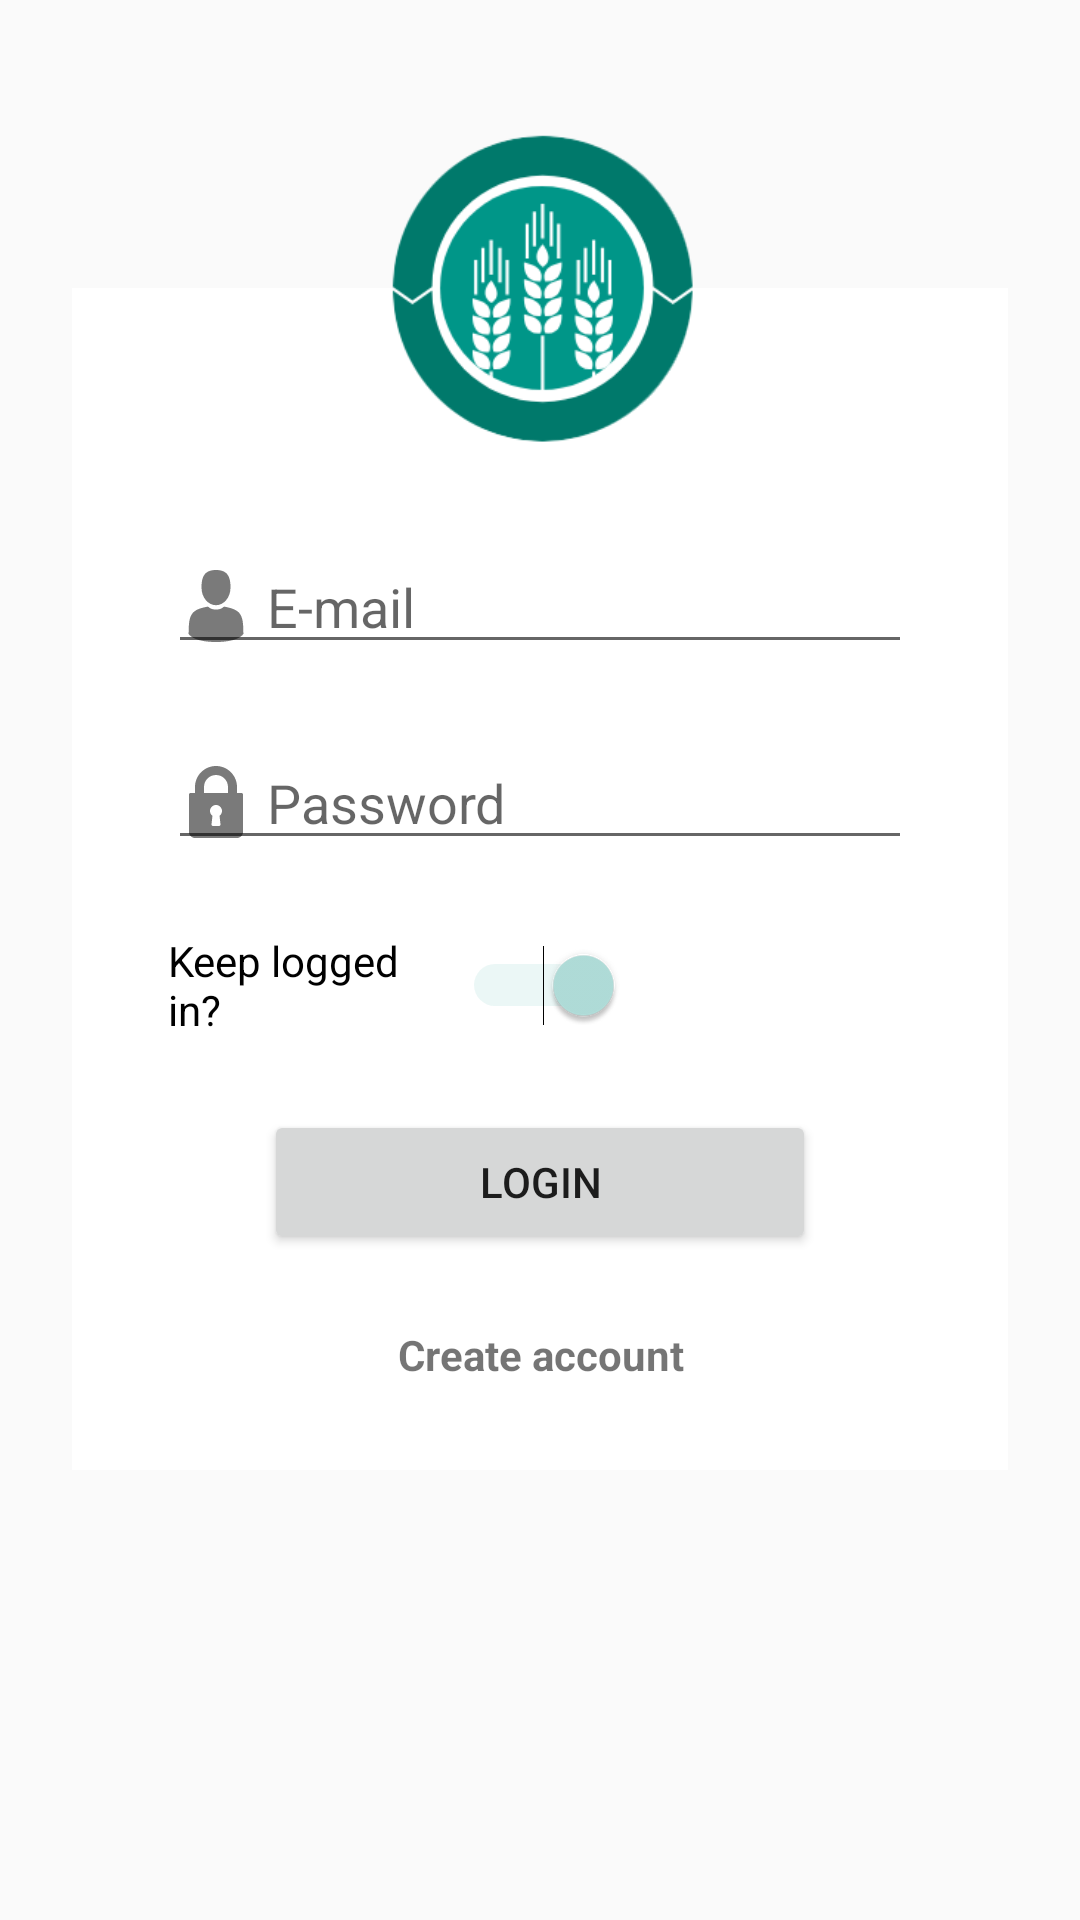

Write the Android layout XML for this screen, with the resource values it uses.
<!-- AndroidManifest.xml: application theme AppTheme -->
<!-- res/layout/activity_login.xml -->
<?xml version="1.0" encoding="utf-8"?>
<android.support.constraint.ConstraintLayout xmlns:android="http://schemas.android.com/apk/res/android"
    xmlns:app="http://schemas.android.com/apk/res-auto"
    xmlns:tools="http://schemas.android.com/tools"
    android:layout_width="match_parent"
    android:layout_height="match_parent"
    android:id="@+id/clLogin"
    tools:context=".LoginActivity">

    <android.support.constraint.ConstraintLayout
        android:layout_width="0dp"
        android:layout_height="394dp"
        android:layout_marginEnd="24dp"
        android:layout_marginLeft="24dp"
        android:layout_marginRight="24dp"
        android:layout_marginStart="24dp"
        android:layout_marginTop="96dp"
        android:background="#FFFFFF"
        app:layout_constraintEnd_toEndOf="parent"
        app:layout_constraintStart_toStartOf="parent"
        app:layout_constraintTop_toTopOf="parent"
        android:focusableInTouchMode="true">

        <EditText
            android:id="@+id/etEmail"
            android:layout_width="0dp"
            android:layout_height="wrap_content"
            android:layout_marginEnd="32dp"
            android:layout_marginLeft="32dp"
            android:layout_marginRight="32dp"
            android:layout_marginStart="32dp"
            android:layout_marginTop="84dp"
            android:drawableLeft="@drawable/ic_user"
            android:drawablePadding="5dp"
            android:ems="10"
            android:hint="E-mail"
            android:inputType="textEmailAddress"
            app:layout_constraintEnd_toEndOf="parent"
            app:layout_constraintHorizontal_bias="0.0"
            app:layout_constraintStart_toStartOf="parent"
            app:layout_constraintTop_toTopOf="parent" />

        <EditText
            android:id="@+id/etPassword"
            android:layout_width="0dp"
            android:layout_height="wrap_content"
            android:layout_marginEnd="32dp"
            android:layout_marginLeft="32dp"
            android:layout_marginRight="32dp"
            android:layout_marginStart="32dp"
            android:layout_marginTop="24dp"
            android:drawableLeft="@drawable/ic_lock"
            android:drawablePadding="5dp"
            android:ems="10"
            android:hint="@string/password"
            android:inputType="textPassword"
            app:layout_constraintEnd_toEndOf="parent"
            app:layout_constraintStart_toStartOf="parent"
            app:layout_constraintTop_toBottomOf="@+id/etEmail" />

        <Button
            android:id="@+id/btLogin"
            android:layout_width="0dp"
            android:layout_height="wrap_content"
            android:layout_marginEnd="64dp"
            android:layout_marginLeft="64dp"
            android:layout_marginRight="64dp"
            android:layout_marginStart="64dp"
            android:layout_marginTop="24dp"
            android:text="Login"
            app:layout_constraintEnd_toEndOf="parent"
            app:layout_constraintHorizontal_bias="0.0"
            app:layout_constraintStart_toStartOf="parent"
            app:layout_constraintTop_toBottomOf="@+id/swKeep" />

        <TextView
            android:id="@+id/tvCreateAccount"
            android:layout_width="0dp"
            android:layout_height="35dp"
            android:layout_marginEnd="32dp"
            android:layout_marginLeft="32dp"
            android:layout_marginRight="32dp"
            android:layout_marginStart="32dp"
            android:layout_marginTop="24dp"
            android:gravity="center_horizontal"
            android:text="Create account"
            android:textStyle="bold"
            app:layout_constraintEnd_toEndOf="parent"
            app:layout_constraintStart_toStartOf="parent"
            app:layout_constraintTop_toBottomOf="@+id/btLogin"
            tools:textColor="@color/primary"/>

        <Switch
            android:id="@+id/swKeep"
            android:layout_width="0dp"
            android:layout_height="wrap_content"
            android:layout_marginEnd="128dp"
            android:layout_marginLeft="32dp"
            android:layout_marginRight="128dp"
            android:layout_marginStart="32dp"
            android:layout_marginTop="24dp"
            android:checked="true"
            android:text="Keep logged in?"
            app:layout_constraintEnd_toEndOf="parent"
            app:layout_constraintStart_toStartOf="parent"
            app:layout_constraintTop_toBottomOf="@+id/etPassword" />

    </android.support.constraint.ConstraintLayout>

    <ImageView
        android:id="@+id/imageView"
        android:layout_width="125dp"
        android:layout_height="125dp"
        android:layout_marginEnd="8dp"
        android:layout_marginLeft="8dp"
        android:layout_marginRight="8dp"
        android:layout_marginStart="8dp"
        android:layout_marginTop="34dp"
        app:layout_constraintEnd_toEndOf="parent"
        app:layout_constraintStart_toStartOf="parent"
        app:layout_constraintTop_toTopOf="parent"
        app:srcCompat="@drawable/logo" />

</android.support.constraint.ConstraintLayout>
<!-- resources referenced by this layout -->
<resources>
  <color name="primary">#009688</color>
  <!-- drawable ic_lock (drawable) -->
  <vector android:height="24dp" android:viewportHeight="512"
      android:viewportWidth="512" android:width="24dp" xmlns:android="http://schemas.android.com/apk/res/android">
      <path android:fillColor="#85000000" android:pathData="M437.333,192h-32v-42.667C405.333,66.99 338.344,0 256,0S106.667,66.99 106.667,149.333V192h-32C68.771,192 64,196.771 64,202.667v266.667C64,492.865 83.135,512 106.667,512h298.667C428.865,512 448,492.865 448,469.333V202.667C448,196.771 443.229,192 437.333,192zM287.938,414.823c0.333,3.01 -0.635,6.031 -2.656,8.292c-2.021,2.26 -4.917,3.552 -7.948,3.552h-42.667c-3.031,0 -5.927,-1.292 -7.948,-3.552c-2.021,-2.26 -2.99,-5.281 -2.656,-8.292l6.729,-60.51c-10.927,-7.948 -17.458,-20.521 -17.458,-34.313c0,-23.531 19.135,-42.667 42.667,-42.667s42.667,19.135 42.667,42.667c0,13.792 -6.531,26.365 -17.458,34.313L287.938,414.823zM341.333,192H170.667v-42.667C170.667,102.281 208.948,64 256,64s85.333,38.281 85.333,85.333V192z"/>
  </vector>
  <!-- drawable ic_user (drawable) -->
  <vector android:height="24dp" android:viewportHeight="350"
      android:viewportWidth="350" android:width="24dp" xmlns:android="http://schemas.android.com/apk/res/android">
      <path android:fillColor="#85000000" android:pathData="M175,171.173c38.914,0 70.463,-38.318 70.463,-85.586C245.463,38.318 235.105,0 175,0s-70.465,38.318 -70.465,85.587C104.535,132.855 136.084,171.173 175,171.173z"/>
      <path android:fillColor="#85000000" android:pathData="M41.909,301.853C41.897,298.971 41.885,301.041 41.909,301.853L41.909,301.853z"/>
      <path android:fillColor="#85000000" android:pathData="M308.085,304.104C308.123,303.315 308.098,298.63 308.085,304.104L308.085,304.104z"/>
      <path android:fillColor="#85000000" android:pathData="M307.935,298.397c-1.305,-82.342 -12.059,-105.805 -94.352,-120.657c0,0 -11.584,14.761 -38.584,14.761s-38.586,-14.761 -38.586,-14.761c-81.395,14.69 -92.803,37.805 -94.303,117.982c-0.123,6.547 -0.18,6.891 -0.202,6.131c0.005,1.424 0.011,4.058 0.011,8.651c0,0 19.592,39.496 133.08,39.496c113.486,0 133.08,-39.496 133.08,-39.496c0,-2.951 0.002,-5.003 0.005,-6.399C308.062,304.575 308.018,303.664 307.935,298.397z"/>
  </vector>
  <!-- drawable logo: png bitmap (drawable, 20081 bytes) -->
  <string name="password">Password</string>
  <style name="AppTheme" parent="Theme.AppCompat.Light.DarkActionBar">
          
          <item name="colorPrimary">@color/primary</item>
          <item name="colorPrimaryDark">@color/primary_dark</item>
          <item name="colorAccent">@color/primary_light</item>
      </style>
  <color name="primary_dark">#00796B</color>
  <color name="primary_light">#B2DFDB</color>
</resources>
